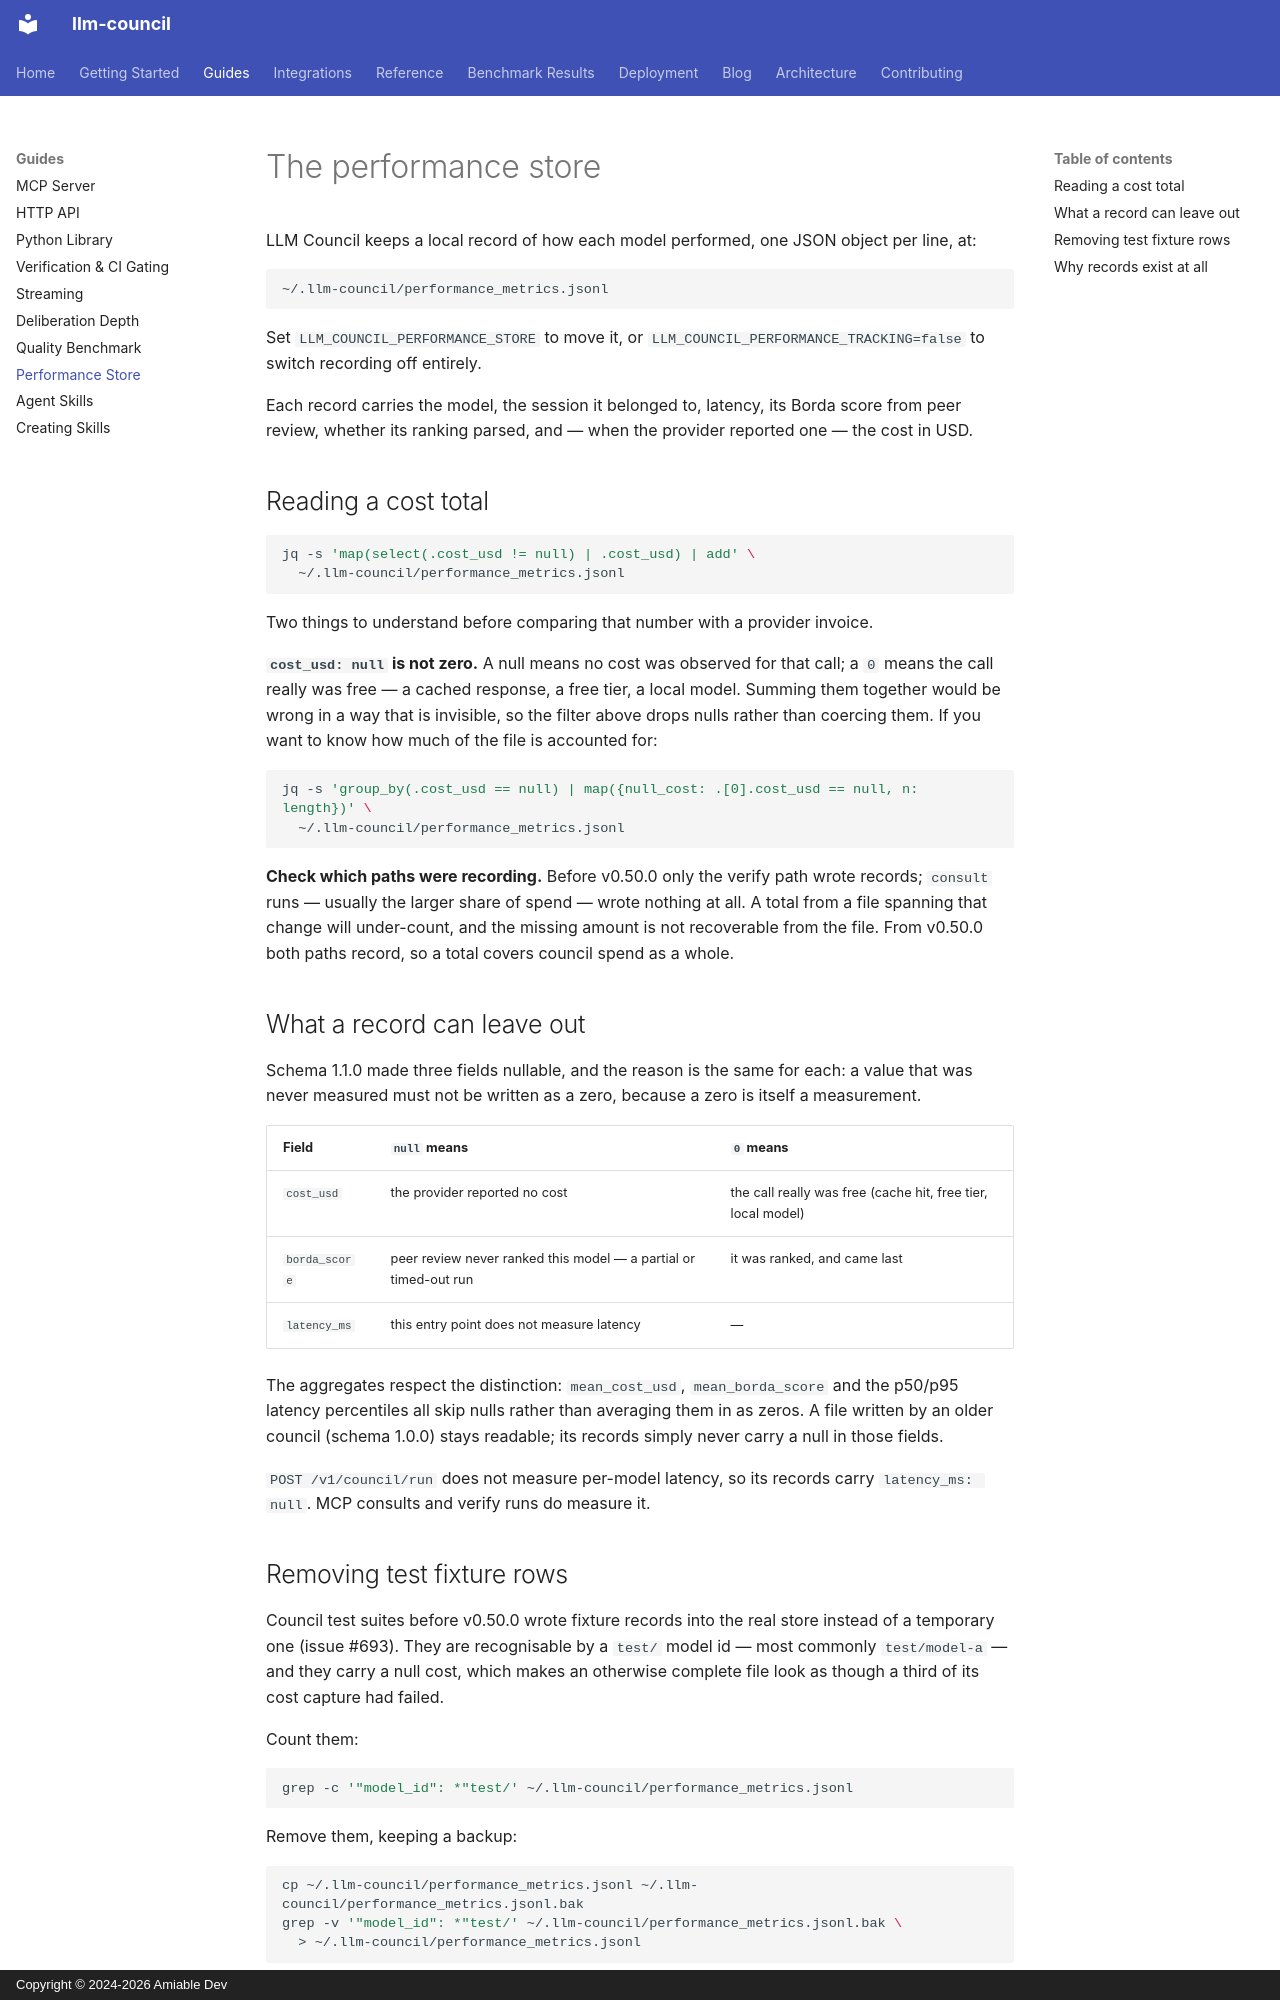

repository: amiable-dev/llm-council · page: guides/performance-store/index.html · generator: mkdocs · copyright: Copyright © 2024-2026 Amiable Dev

# The performance store

LLM Council keeps a local record of how each model performed, one JSON object
per line, at:

```
~/.llm-council/performance_metrics.jsonl
```

Set `LLM_COUNCIL_PERFORMANCE_STORE` to move it, or
`LLM_COUNCIL_PERFORMANCE_TRACKING=false` to switch recording off entirely.

Each record carries the model, the session it belonged to, latency, its Borda
score from peer review, whether its ranking parsed, and — when the provider
reported one — the cost in USD.

## Reading a cost total

```bash
jq -s 'map(select(.cost_usd != null) | .cost_usd) | add' \
  ~/.llm-council/performance_metrics.jsonl
```

Two things to understand before comparing that number with a provider invoice.

**`cost_usd: null` is not zero.** A null means no cost was observed for that
call; a `0` means the call really was free — a cached response, a free tier, a
local model. Summing them together would be wrong in a way that is invisible,
so the filter above drops nulls rather than coercing them. If you want to know
how much of the file is accounted for:

```bash
jq -s 'group_by(.cost_usd == null) | map({null_cost: .[0].cost_usd == null, n: length})' \
  ~/.llm-council/performance_metrics.jsonl
```

**Check which paths were recording.** Before v0.50.0 only the verify path wrote
records; `consult` runs — usually the larger share of spend — wrote nothing at
all. A total from a file spanning that change will under-count, and the missing
amount is not recoverable from the file. From v0.50.0 both paths record, so a
total covers council spend as a whole.

## What a record can leave out

Schema 1.1.0 made three fields nullable, and the reason is the same for each: a
value that was never measured must not be written as a zero, because a zero is
itself a measurement.

| Field | `null` means | `0` means |
|---|---|---|
| `cost_usd` | the provider reported no cost | the call really was free (cache hit, free tier, local model) |
| `borda_score` | peer review never ranked this model — a partial or timed-out run | it was ranked, and came last |
| `latency_ms` | this entry point does not measure latency | — |

The aggregates respect the distinction: `mean_cost_usd`, `mean_borda_score` and
the p50/p95 latency percentiles all skip nulls rather than averaging them in as
zeros. A file written by an older council (schema 1.0.0) stays readable; its
records simply never carry a null in those fields.

`POST /v1/council/run` does not measure per-model latency, so its records carry
`latency_ms: null`. MCP consults and verify runs do measure it.
